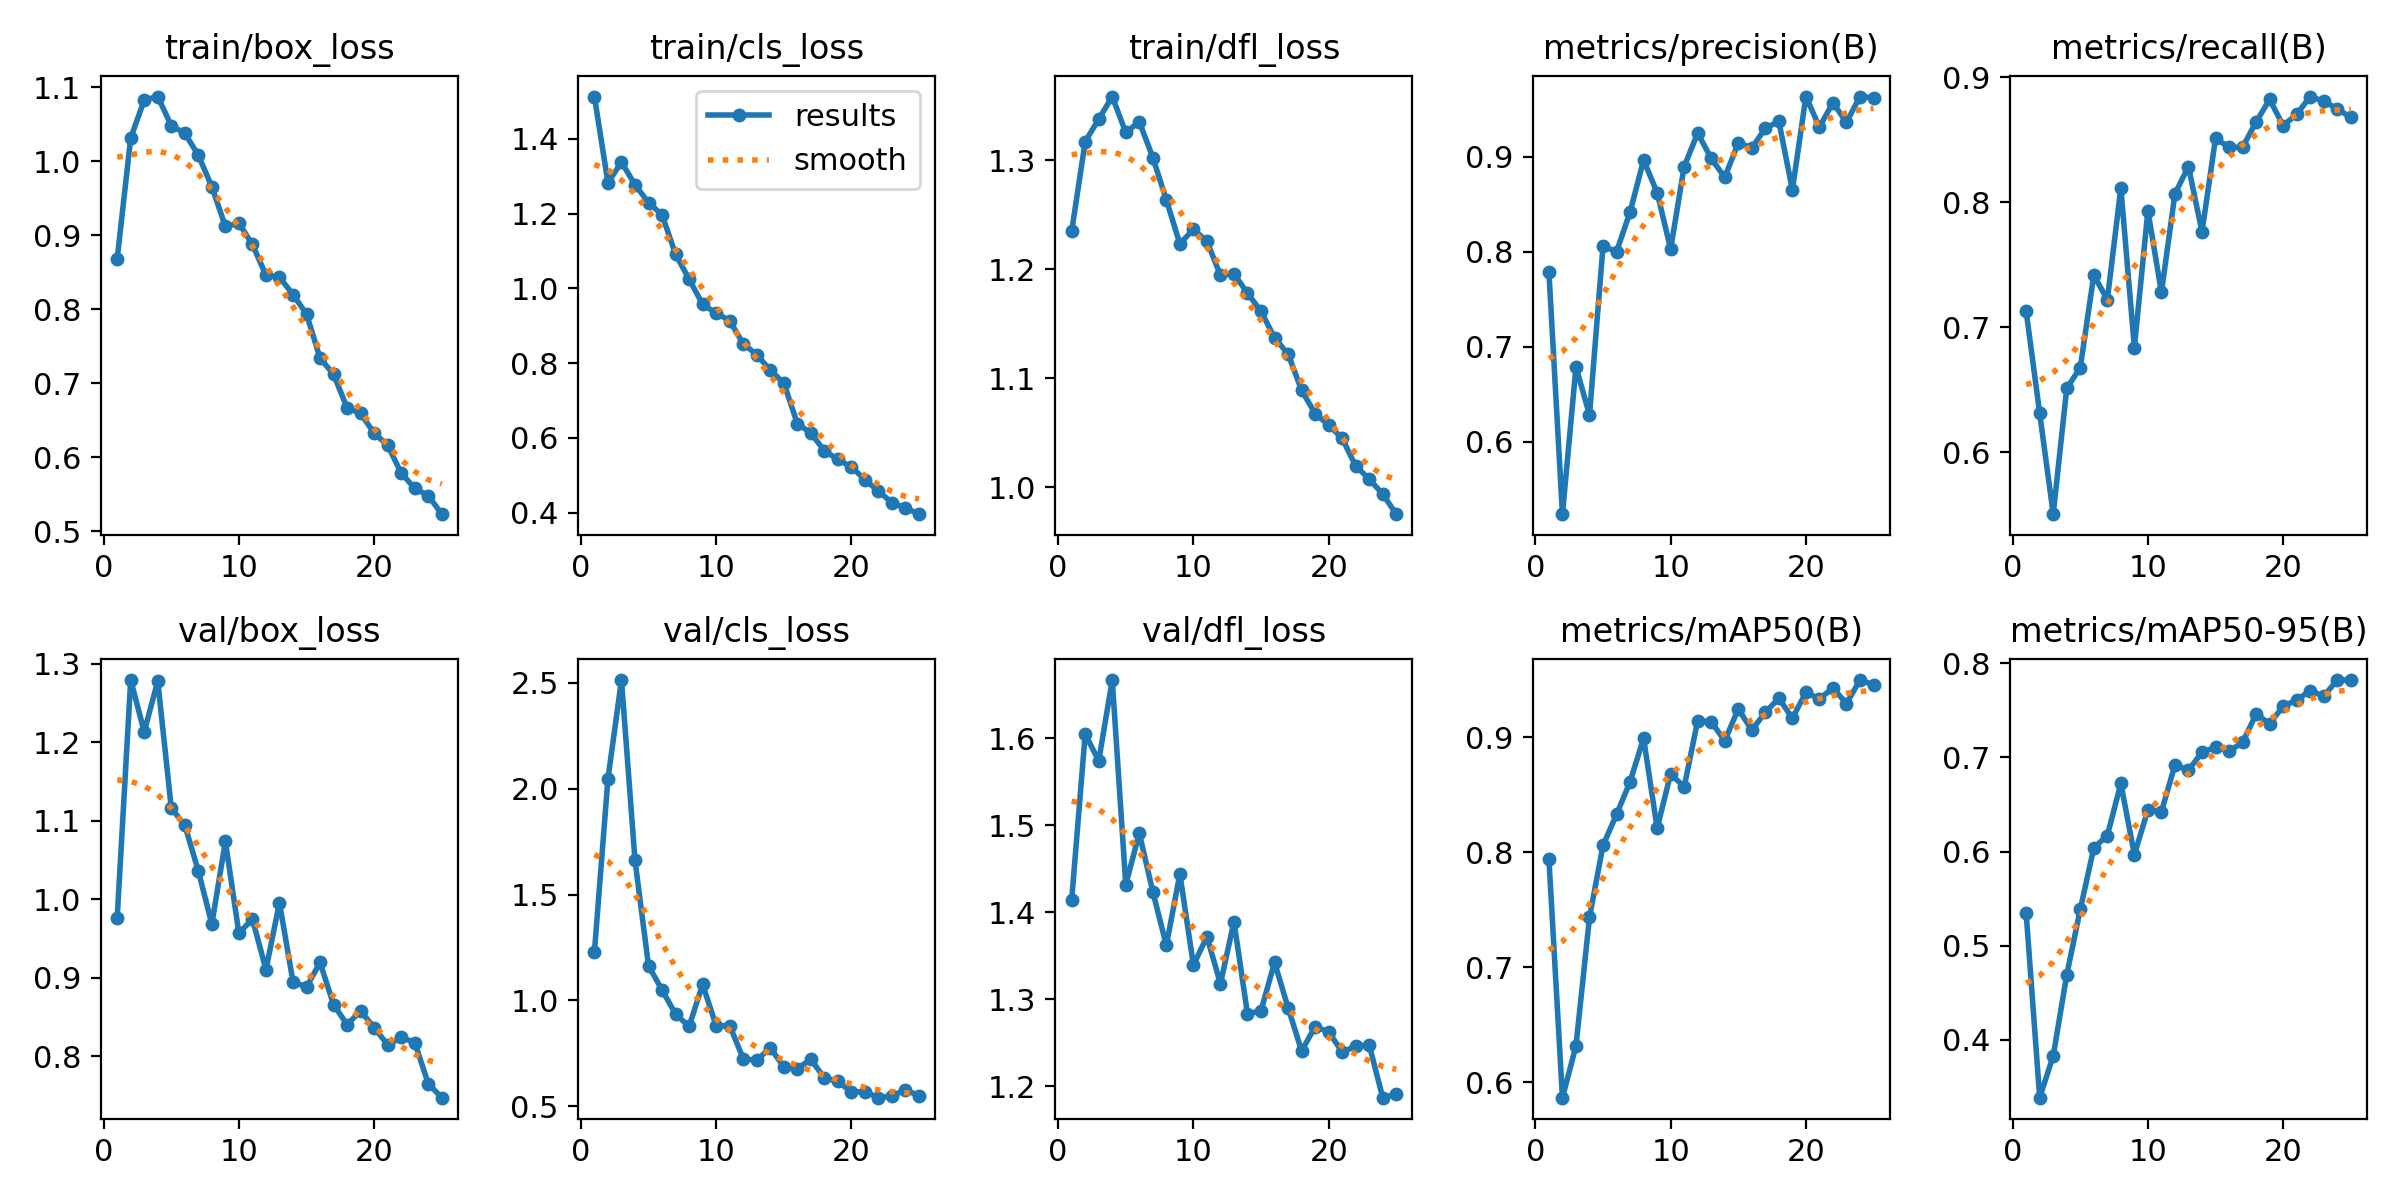

Data behind this chart, as committed beside it:
epoch, time, train/box_loss, train/cls_loss, train/dfl_loss, metrics/precision(B), metrics/recall(B), metrics/mAP50(B), metrics/mAP50-95(B), val/box_loss, val/cls_loss, val/dfl_loss, lr/pg0, lr/pg1, lr/pg2
1, 62.46, 0.8683, 1.513, 1.235, 0.7785, 0.7126, 0.7943, 0.5344, 0.9763, 1.23, 1.414, 0.0004135, 0.0004135, 0.0004135
2, 411.7, 1.032, 1.282, 1.317, 0.5236, 0.6311, 0.5867, 0.3387, 1.279, 2.047, 1.605, 0.0007973, 0.0007973, 0.0007973
3, 543, 1.083, 1.337, 1.338, 0.6787, 0.5504, 0.6317, 0.3831, 1.213, 2.513, 1.574, 0.001148, 0.001148, 0.001148
4, 695, 1.088, 1.277, 1.359, 0.6279, 0.6511, 0.7435, 0.4693, 1.278, 1.662, 1.667, 0.001102, 0.001102, 0.001102
5, 849.7, 1.048, 1.229, 1.326, 0.8058, 0.6675, 0.806, 0.5386, 1.116, 1.163, 1.432, 0.001052, 0.001052, 0.001052
6, 1011, 1.038, 1.196, 1.336, 0.8, 0.7417, 0.833, 0.604, 1.094, 1.049, 1.491, 0.001002, 0.001002, 0.001002
7, 1181, 1.008, 1.091, 1.303, 0.8417, 0.7219, 0.8614, 0.6171, 1.036, 0.9353, 1.424, 0.000953, 0.000953, 0.000953
8, 1378, 0.9658, 1.025, 1.264, 0.8963, 0.8113, 0.8993, 0.6724, 0.9685, 0.8767, 1.362, 0.0009035, 0.0009035, 0.0009035
9, 1548, 0.9123, 0.9574, 1.223, 0.8622, 0.6837, 0.8209, 0.5967, 1.074, 1.076, 1.444, 0.000854, 0.000854, 0.000854
10, 1693, 0.9165, 0.9336, 1.237, 0.8028, 0.7931, 0.8682, 0.6444, 0.9568, 0.8795, 1.339, 0.0008045, 0.0008045, 0.0008045
11, 1862, 0.8878, 0.9136, 1.226, 0.8896, 0.7278, 0.8568, 0.6424, 0.9749, 0.881, 1.372, 0.000755, 0.000755, 0.000755
12, 1929, 0.8462, 0.8517, 1.195, 0.9249, 0.8068, 0.9145, 0.6921, 0.9106, 0.725, 1.318, 0.0007055, 0.0007055, 0.0007055
13, 2104, 0.8435, 0.823, 1.196, 0.8981, 0.8284, 0.9135, 0.6866, 0.9956, 0.7163, 1.389, 0.000656, 0.000656, 0.000656
14, 2271, 0.8202, 0.781, 1.178, 0.8781, 0.7762, 0.8969, 0.7053, 0.895, 0.7766, 1.283, 0.0006065, 0.0006065, 0.0006065
15, 2395, 0.7937, 0.7474, 1.162, 0.9145, 0.851, 0.9247, 0.7109, 0.8883, 0.6858, 1.287, 0.000557, 0.000557, 0.000557
16, 2500, 0.7343, 0.6385, 1.137, 0.9093, 0.8438, 0.9062, 0.7067, 0.9196, 0.6777, 1.342, 0.0005075, 0.0005075, 0.0005075
17, 2570, 0.7124, 0.6134, 1.122, 0.9297, 0.8439, 0.9216, 0.7159, 0.866, 0.7212, 1.29, 0.000458, 0.000458, 0.000458
18, 2682, 0.6671, 0.5659, 1.089, 0.9373, 0.8641, 0.9339, 0.746, 0.8406, 0.634, 1.241, 0.0004085, 0.0004085, 0.0004085
19, 2805, 0.6595, 0.5425, 1.068, 0.8649, 0.8822, 0.9165, 0.736, 0.8578, 0.6178, 1.268, 0.000359, 0.000359, 0.000359
20, 2894, 0.6327, 0.5224, 1.057, 0.9633, 0.8612, 0.939, 0.7541, 0.8367, 0.5665, 1.263, 0.0003095, 0.0003095, 0.0003095
21, 2937, 0.6164, 0.4886, 1.045, 0.9312, 0.8702, 0.9334, 0.7611, 0.8149, 0.5693, 1.24, 0.00026, 0.00026, 0.00026
22, 2981, 0.5791, 0.4574, 1.019, 0.9568, 0.8845, 0.9428, 0.7708, 0.8242, 0.5402, 1.246, 0.0002105, 0.0002105, 0.0002105
23, 3031, 0.5582, 0.4272, 1.008, 0.9361, 0.8807, 0.9294, 0.765, 0.8178, 0.5482, 1.248, 0.000161, 0.000161, 0.000161
24, 3074, 0.5485, 0.4134, 0.9937, 0.9633, 0.8747, 0.9498, 0.7822, 0.7655, 0.5783, 1.187, 0.0001115, 0.0001115, 0.0001115
25, 3119, 0.5234, 0.3962, 0.9753, 0.9619, 0.8677, 0.9456, 0.7822, 0.7475, 0.5479, 1.191, 6.2e-05, 6.2e-05, 6.2e-05
